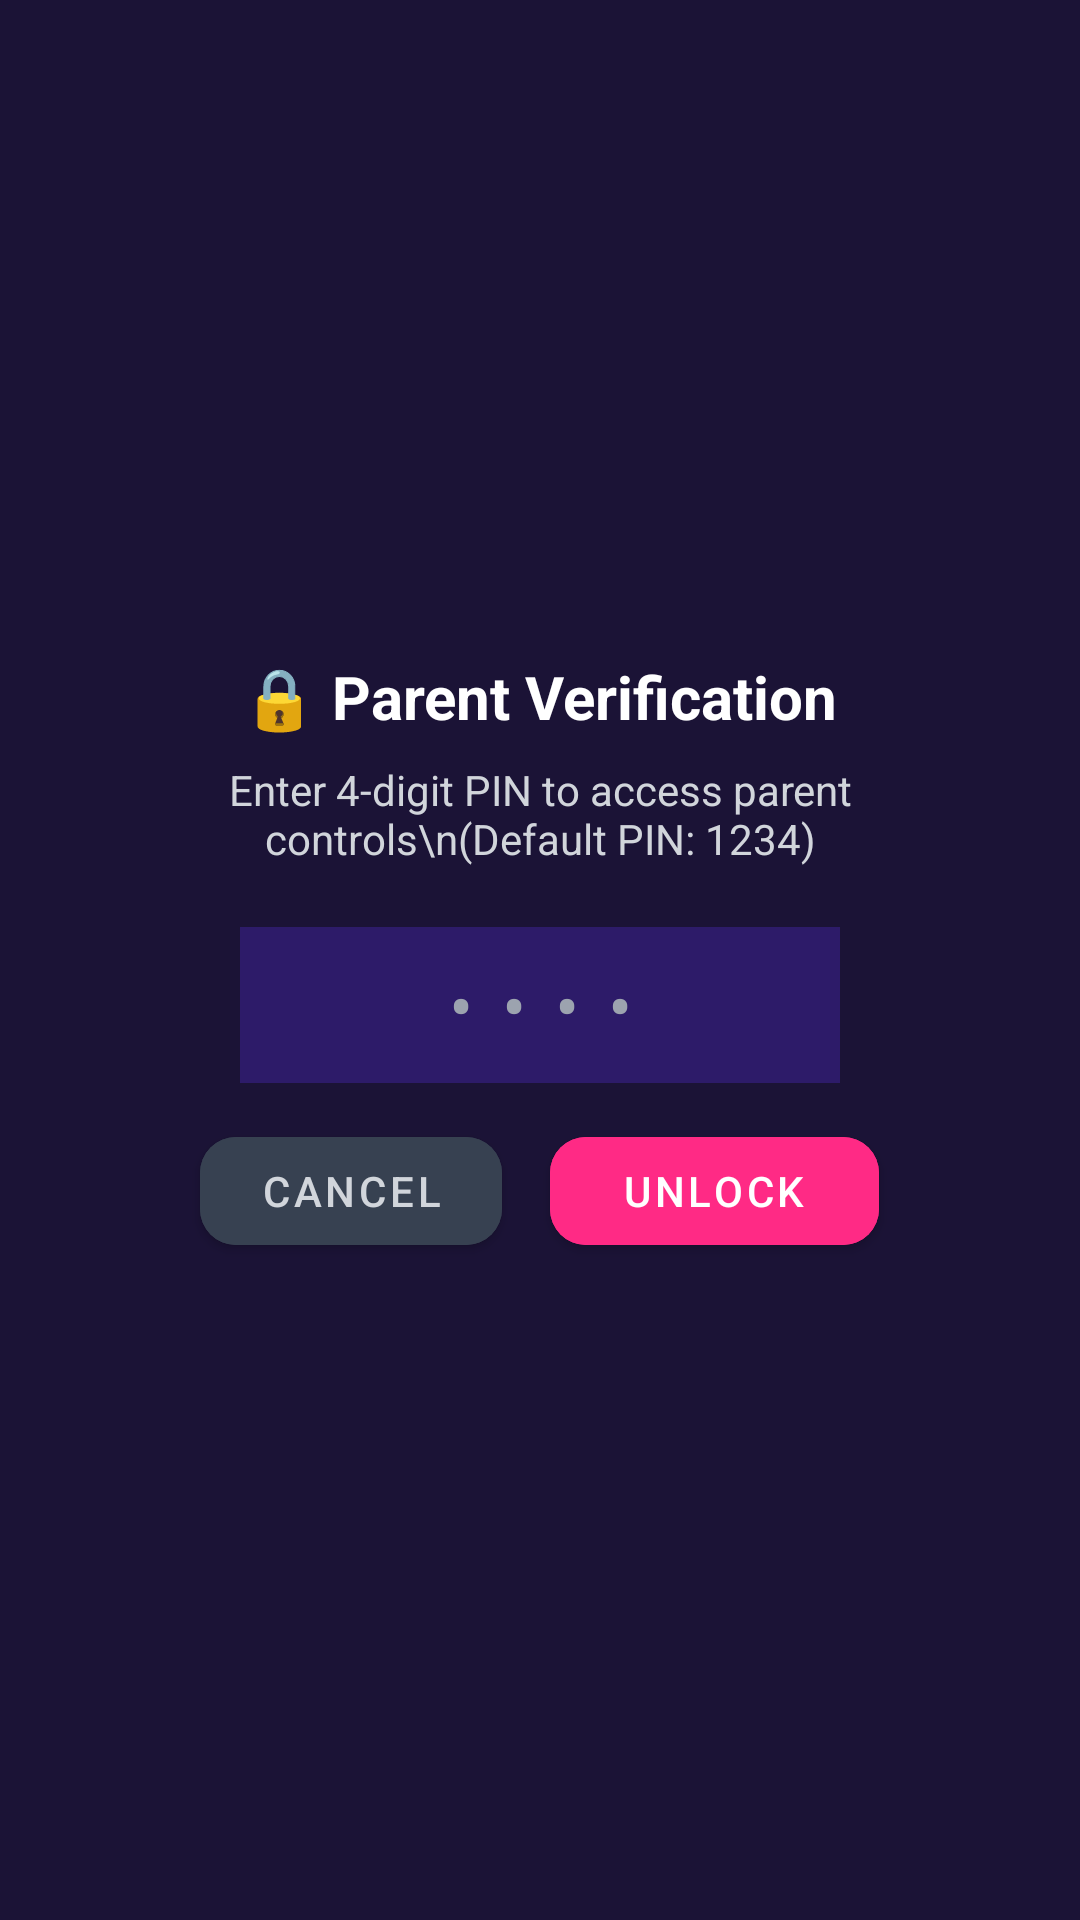

Produce the Android XML layout that renders to this screen, including the resource entries it uses.
<!-- AndroidManifest.xml: application theme Theme.KidsLauncher -->
<!-- res/layout/dialog_pin.xml -->
<?xml version="1.0" encoding="utf-8"?>
<LinearLayout xmlns:android="http://schemas.android.com/apk/res/android"
    xmlns:app="http://schemas.android.com/apk/res-auto"
    android:layout_width="match_parent"
    android:layout_height="wrap_content"
    android:orientation="vertical"
    android:padding="24dp"
    android:background="#1B1336"
    android:gravity="center">

    <TextView
        android:layout_width="wrap_content"
        android:layout_height="wrap_content"
        android:text="🔒 Parent Verification"
        android:textColor="#FFFFFF"
        android:textSize="20sp"
        android:textStyle="bold"
        android:layout_marginBottom="8dp" />

    <TextView
        android:layout_width="wrap_content"
        android:layout_height="wrap_content"
        android:text="Enter 4-digit PIN to access parent controls\n(Default PIN: 1234)"
        android:textColor="#D1D5DB"
        android:textSize="14sp"
        android:gravity="center"
        android:layout_marginBottom="20dp" />

    <EditText
        android:id="@+id/et_pin_input"
        android:layout_width="200dp"
        android:layout_height="52dp"
        android:gravity="center"
        android:inputType="numberPassword"
        android:maxLength="4"
        android:textSize="24sp"
        android:letterSpacing="0.4"
        android:textColor="#FFFFFF"
        android:background="#2D1B69"
        android:textColorHint="#9CA3AF"
        android:hint="••••"
        android:layout_marginBottom="12dp" />

    <TextView
        android:id="@+id/tv_pin_error"
        android:layout_width="wrap_content"
        android:layout_height="wrap_content"
        android:text="Incorrect PIN. Please try again."
        android:textColor="#EF4444"
        android:textSize="13sp"
        android:visibility="gone"
        android:layout_marginBottom="16dp" />

    <LinearLayout
        android:layout_width="match_parent"
        android:layout_height="wrap_content"
        android:orientation="horizontal"
        android:gravity="center">

        <Button
            android:id="@+id/btn_cancel_pin"
            android:layout_width="wrap_content"
            android:layout_height="wrap_content"
            android:text="Cancel"
            android:textColor="#D1D5DB"
            android:backgroundTint="#374151"
            app:cornerRadius="12dp"
            android:paddingHorizontal="20dp"
            android:layout_marginEnd="16dp" />

        <Button
            android:id="@+id/btn_confirm_pin"
            android:layout_width="wrap_content"
            android:layout_height="wrap_content"
            android:text="Unlock"
            android:textColor="#FFFFFF"
            android:backgroundTint="#FF2A85"
            app:cornerRadius="12dp"
            android:paddingHorizontal="24dp" />

    </LinearLayout>

</LinearLayout>
<!-- resources referenced by this layout -->
<resources>
  <style name="Theme.KidsLauncher" parent="Theme.MaterialComponents.DayNight.NoActionBar">
          <item name="colorPrimary">@color/kids_primary</item>
          <item name="colorPrimaryDark">@color/kids_primary_dark</item>
          <item name="colorAccent">@color/kids_accent</item>
          <item name="android:windowBackground">@color/kids_sky_end</item>
      </style>
  <color name="kids_primary">#FF4D8D</color>
  <color name="kids_primary_dark">#9D174D</color>
  <color name="kids_accent">#FBBF24</color>
  <color name="kids_sky_end">#FFD6E5</color>
</resources>
